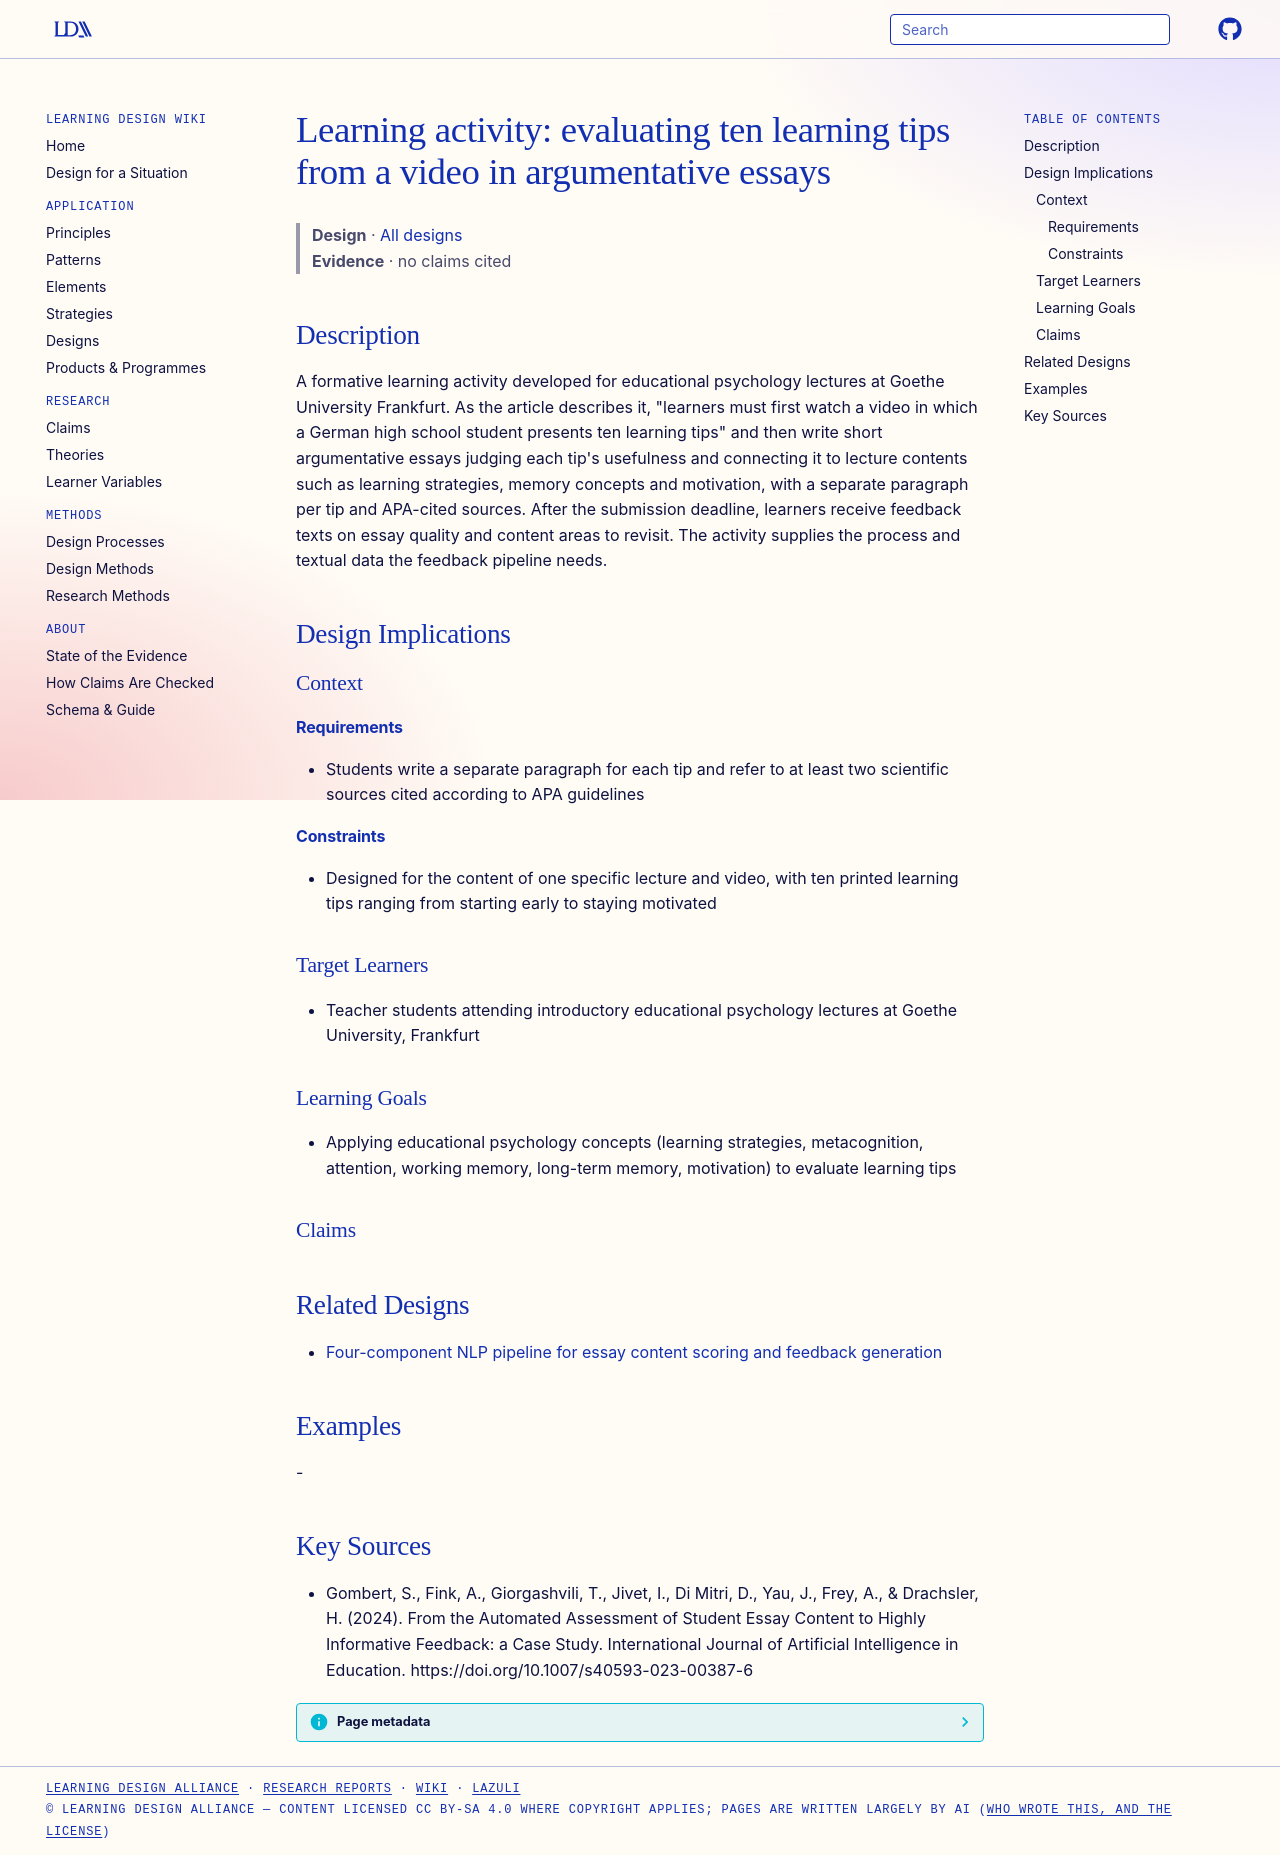

repository: Learning-Design-Alliance/learning-wiki · page: designs/learning-tips-video-essay-activity/index.html · generator: mkdocs

---
type: design
id: learning-tips-video-essay-activity
title: "Learning activity: evaluating ten learning tips from a video in argumentative essays"
description: A formative learning activity developed for educational psychology lectures at Goethe University Frankfurt.
status: review
generated:
  by: "process:settle-candidates"
  at: 2026-10-28
sources:
  - id: gombert-2024
    resource: "https://doi.org/10.1007/s40593-023-00387-6"
    title: "Gombert, S., Fink, A., Giorgashvili, T., Jivet, I., Di Mitri, D., Yau, J., Frey, A., & Drachsler, H. (2024). From the Automated Assessment of Student Essay Content to Highly Informative Feedback: a Case Study. International Journal of Artificial Intelligence in Education. https://doi.org/10.1007/s40593-023-00387-6"
    author: "Gombert, S., Fink, A., Giorgashvili, T., Jivet, I., Di Mitri, D., Yau, J., Frey, A., & Drachsler, H"
---

# Learning activity: evaluating ten learning tips from a video in argumentative essays

> **Design** · [All designs](index.md)
> **Evidence** · no claims cited

## Description
A formative learning activity developed for educational psychology lectures at Goethe University Frankfurt. As the article describes it, "learners must first watch a video in which a German high school student presents ten learning tips" and then write short argumentative essays judging each tip's usefulness and connecting it to lecture contents such as learning strategies, memory concepts and motivation, with a separate paragraph per tip and APA-cited sources. After the submission deadline, learners receive feedback texts on essay quality and content areas to revisit. The activity supplies the process and textual data the feedback pipeline needs.

## Design Implications

### Context
#### Requirements
- Students write a separate paragraph for each tip and refer to at least two scientific sources cited according to APA guidelines
#### Constraints
- Designed for the content of one specific lecture and video, with ten printed learning tips ranging from starting early to staying motivated

### Target Learners
- Teacher students attending introductory educational psychology lectures at Goethe University, Frankfurt

### Learning Goals
- Applying educational psychology concepts (learning strategies, metacognition, attention, working memory, long-term memory, motivation) to evaluate learning tips

### Claims


## Related Designs

- [Four-component NLP pipeline for essay content scoring and feedback generation](essay-content-feedback-pipeline.md)

## Examples
-

## Key Sources
- Gombert, S., Fink, A., Giorgashvili, T., Jivet, I., Di Mitri, D., Yau, J., Frey, A., & Drachsler, H. (2024). From the Automated Assessment of Student Essay Content to Highly Informative Feedback: a Case Study. International Journal of Artificial Intelligence in Education. https://doi.org/10.1007/s40593-023-00387-6
